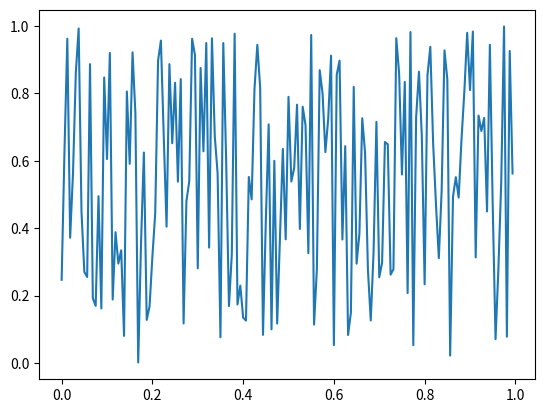

This figure's Python source:
#%%
import numpy as np
import matplotlib.pyplot as plt
if __name__ == "__main__":
   
 
    print("hello")
    time = np.arange(0, 1, 1/ 160)
    x = np.random.rand(160)
    plt.plot(time, x)
    plt.show()
 


# %%


# %%
